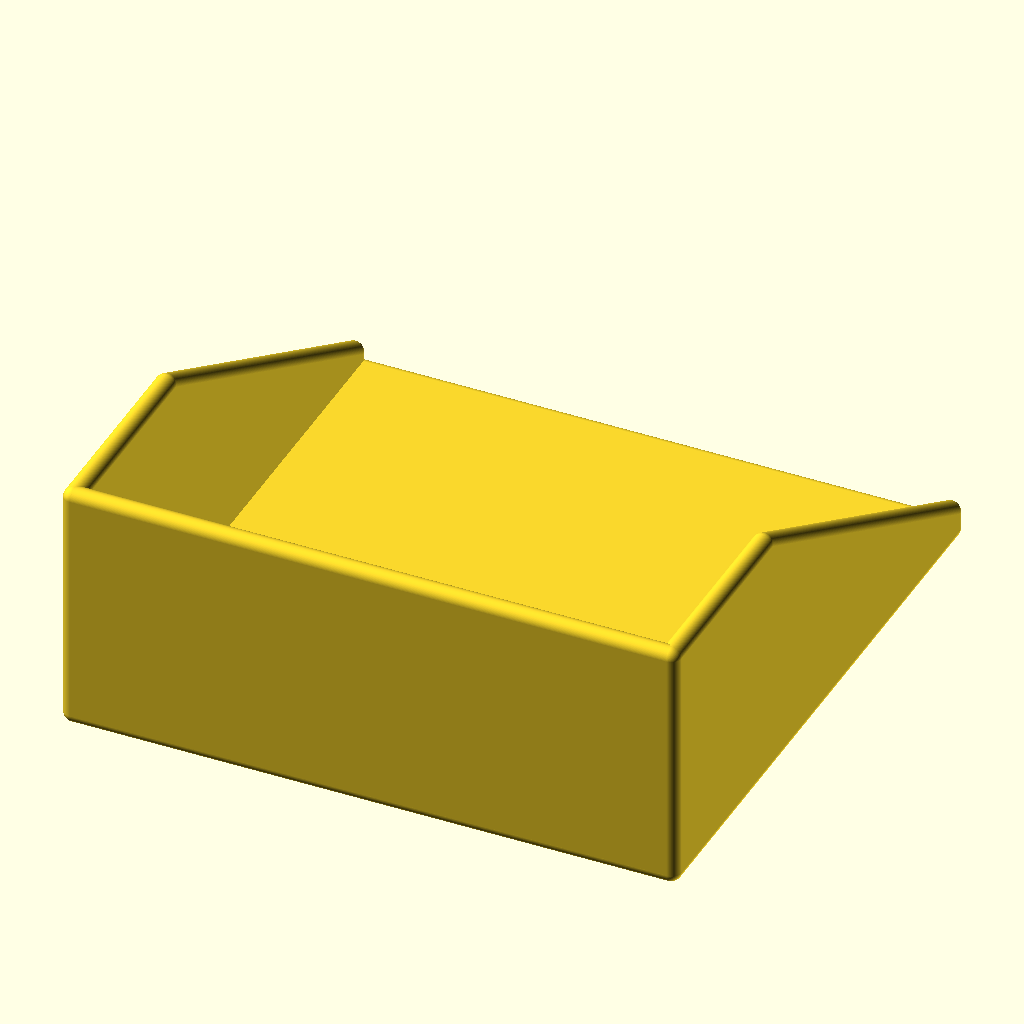
Cell 1 — every parameter at its default value.
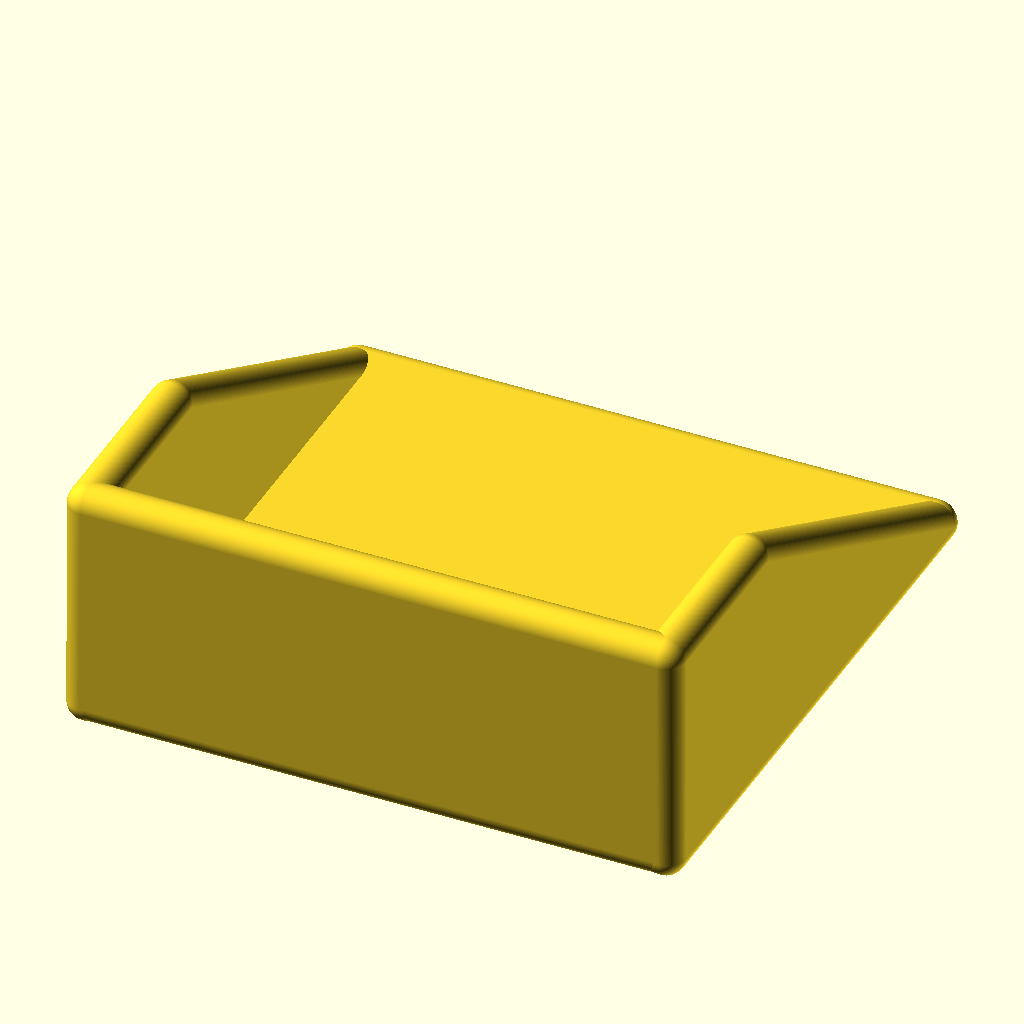
Cell 2: the same model with width = 8.
The same orthographic view direction (rotation 55°, 0°, 25°; colour scheme Cornfield) for every cell, with the view re-fitted per cell, so scale and position can differ between cells.
Source of the model, cat-scoop.scad:
width = 4;
poop_bag_diameter = 35;
handle_diameter = poop_bag_diameter + width * 2;
handle_length = 140;

cap_length = 20;
bag_handle_diameter = 14;

scoop_flange_width = 120;
scoop_flange_height = 50;
scoop_flange_length = 120;

poop_shoot_diameter=80;

module scoop_flange() {
  // this is the actual scoop, with holes to sift sand through
  union() {
    // bottom
    rounded_cube([scoop_flange_width, scoop_flange_length, width], 4);

    // sides
    hull() {
      rounded_cube([width, scoop_flange_length*0.35, scoop_flange_height], 4);
      rounded_cube([width, scoop_flange_length, scoop_flange_height*0.15], 4);
    }
    translate([scoop_flange_width-width, 0, 0]) {
      hull() {
        rounded_cube([width, scoop_flange_length*0.35, scoop_flange_height], 4);
        rounded_cube([width, scoop_flange_length, scoop_flange_height*0.15], 4);
      }
    }

    // back
    translate([0, 0, 0]) {
      rounded_cube([scoop_flange_width, width, scoop_flange_height], 4);
    }
  }
}

module bag_gate() {
  // thread with cap keeps bag attached to bag_gate
  // hull between scoop_flange and bag_gate
}

module handle() {
  transition_length=15;

  difference() {
    union() {
      ScrewThread(handle_diameter, cap_length);

      translate([0, 0, cap_length]) {
        cylinder(h=handle_length-cap_length-transition_length, d=handle_diameter, $fn=180);
      }

      translate([0, 0, handle_length-cap_length-transition_length]) {
        cylinder(h=transition_length, d1=poop_bag_diameter, d2=poop_bag_diameter*1.5, $fn=180);
      }
    }

    translate([0, 0, -width])
      cylinder(h=handle_length-transition_length, d=poop_bag_diameter - 10, $fn=180);
  }
}

module handle_cap(with_hole=false) {
  cap_diameter = handle_diameter + 2;

  difference() {
    ScrewHole(cap_diameter, cap_length)
      cylinder(h=cap_length, d=cap_diameter+width, $fn=10, center=true);

    // bag hole
    if (with_hole) {
      cylinder(h=cap_length, d=bag_handle_diameter, $fn=180, center=true);
    }
  }
}

union() {
  scoop_flange();

  // bag_gate();

  // handle();
  
  // translate([0, -100, 0]) {
  //   handle_cap();
  // }

  // translate([0, 100, 0]) {
  //   handle_cap(true);
  // }
}

// Rounded cube module - works like cube() but with rounded corners
module rounded_cube(size, radius = 1, center = false, fn = 180) {
    // Handle both single value and vector for size (like cube() does)
    dimensions = is_list(size) ? size : [size, size, size];
    x = dimensions[0];
    y = dimensions[1]; 
    z = dimensions[2];
    
    // Clamp radius to not exceed half the smallest dimension
    max_radius = min(x, y, z) / 2;
    actual_radius = min(radius, max_radius);
    
    // Calculate translation offset if center = true
    translate_offset = center ? [-x/2, -y/2, -z/2] : [0, 0, 0];
    
    translate(translate_offset) {
        hull() {
            // Create spheres at each corner of the cube
            // Bottom face corners
            translate([actual_radius, actual_radius, actual_radius])
                sphere(r = actual_radius, $fn = fn);
            translate([x - actual_radius, actual_radius, actual_radius])
                sphere(r = actual_radius, $fn = fn);
            translate([actual_radius, y - actual_radius, actual_radius])
                sphere(r = actual_radius, $fn = fn);
            translate([x - actual_radius, y - actual_radius, actual_radius])
                sphere(r = actual_radius, $fn = fn);
            
            // Top face corners
            translate([actual_radius, actual_radius, z - actual_radius])
                sphere(r = actual_radius, $fn = fn);
            translate([x - actual_radius, actual_radius, z - actual_radius])
                sphere(r = actual_radius, $fn = fn);
            translate([actual_radius, y - actual_radius, z - actual_radius])
                sphere(r = actual_radius, $fn = fn);
            translate([x - actual_radius, y - actual_radius, z - actual_radius])
                sphere(r = actual_radius, $fn = fn);
        }
    }
}

// Rounded cylinder module - works like cylinder() but with rounded edges
module rounded_cylinder(h, r, r1, r2, d, d1, d2, radius = 1, center = false, fn = 180) {
    // Handle radius/diameter parameters (mimicking cylinder() behavior)
    bottom_radius = !is_undef(r1) ? r1 : 
                   !is_undef(d1) ? d1/2 :
                   !is_undef(r) ? r :
                   !is_undef(d) ? d/2 : 10;
    
    top_radius = !is_undef(r2) ? r2 : 
                !is_undef(d2) ? d2/2 :
                !is_undef(r) ? r :
                !is_undef(d) ? d/2 : bottom_radius;
    
    height = !is_undef(h) ? h : 10;
    
    // Clamp rounding radius to not exceed height/2 or smallest cylinder radius
    max_radius = min(height/2, min(bottom_radius, top_radius));
    actual_radius = min(radius, max_radius);
    
    // Calculate translation offset if center = true
    translate_offset = center ? [0, 0, -height/2] : [0, 0, 0];
    
    translate(translate_offset) {
        hull() {
            // Bottom torus (or circle if radius is too small)
            translate([0, 0, actual_radius]) {
                if (bottom_radius > actual_radius) {
                    rotate_extrude()
                        translate([bottom_radius - actual_radius, 0, 0])
                        circle(r = actual_radius, $fn = fn);
                } else {
                    sphere(r = actual_radius, $fn = fn);
                }
            }
            
            // Top torus (or circle if radius is too small)  
            translate([0, 0, height - actual_radius]) {
                if (top_radius > actual_radius) {
                    rotate_extrude()
                        translate([top_radius - actual_radius, 0, 0])
                        circle(r = actual_radius, $fn = fn);
                } else {
                    sphere(r = actual_radius, $fn = fn);
                }
            }
        }
    }
}

// Created 2016-2017 by Ryan A. Colyer.
// This work is released with CC0 into the public domain.
// https://creativecommons.org/publicdomain/zero/1.0/
//
// https://www.thingiverse.com/thing:1686322
//
// v2.1

screw_resolution = 0.2;  // in mm


// Provides standard metric thread pitches.
function ThreadPitch(diameter) =
  (diameter <= 64) ?
    lookup(diameter, [
      [2, 0.4],
      [2.5, 0.45],
      [3, 0.5],
      [4, 0.7],
      [5, 0.8],
      [6, 1.0],
      [7, 1.0],
      [8, 1.25],
      [10, 1.5],
      [12, 1.75],
      [14, 2.0],
      [16, 2.0],
      [18, 2.5],
      [20, 2.5],
      [22, 2.5],
      [24, 3.0],
      [27, 3.0],
      [30, 3.5],
      [33, 3.5],
      [36, 4.0],
      [39, 4.0],
      [42, 4.5],
      [48, 5.0],
      [52, 5.0],
      [56, 5.5],
      [60, 5.5],
      [64, 6.0]
    ]) :
    diameter * 6.0 / 64;


// Provides standard metric hex head widths across the flats.
function HexAcrossFlats(diameter) =
  (diameter <= 64) ?
    lookup(diameter, [
      [2, 4],
      [2.5, 5],
      [3, 5.5],
      [3.5, 6],
      [4, 7],
      [5, 8],
      [6, 10],
      [7, 11],
      [8, 13],
      [10, 16],
      [12, 18],
      [14, 21],
      [16, 24],
      [18, 27],
      [20, 30],
      [22, 34],
      [24, 36],
      [27, 41],
      [30, 46],
      [33, 50],
      [36, 55],
      [39, 60],
      [42, 65],
      [48, 75],
      [52, 80],
      [56, 85],
      [60, 90],
      [64, 95]
    ]) :
    diameter * 95 / 64;

// Provides standard metric hex head widths across the corners.
function HexAcrossCorners(diameter) =
  HexAcrossFlats(diameter) / cos(30);


// Provides standard metric hex (Allen) drive widths across the flats.
function HexDriveAcrossFlats(diameter) =
  (diameter <= 64) ?
    lookup(diameter, [
      [2, 1.5],
      [2.5, 2],
      [3, 2.5],
      [3.5, 3],
      [4, 3],
      [5, 4],
      [6, 5],
      [7, 5],
      [8, 6],
      [10, 8],
      [12, 10],
      [14, 12],
      [16, 14],
      [18, 15],
      [20, 17],
      [22, 18],
      [24, 19],
      [27, 20],
      [30, 22],
      [33, 24],
      [36, 27],
      [39, 30],
      [42, 32],
      [48, 36],
      [52, 36],
      [56, 41],
      [60, 42],
      [64, 46]
    ]) :
    diameter * 46 / 64;

// Provides standard metric hex (Allen) drive widths across the corners.
function HexDriveAcrossCorners(diameter) =
  HexDriveAcrossFlats(diameter) / cos(30);

// Provides metric countersunk hex (Allen) drive widths across the flats.
function CountersunkDriveAcrossFlats(diameter) =
  (diameter <= 14) ?
    HexDriveAcrossFlats(HexDriveAcrossFlats(diameter)) :
    round(0.6*diameter);

// Provides metric countersunk hex (Allen) drive widths across the corners.
function CountersunkDriveAcrossCorners(diameter) =
  CountersunkDriveAcrossFlats(diameter) / cos(30);

// Provides standard metric nut thickness.
function NutThickness(diameter) =
  (diameter <= 64) ?
    lookup(diameter, [
      [2, 1.6],
      [2.5, 2],
      [3, 2.4],
      [3.5, 2.8],
      [4, 3.2],
      [5, 4.7],
      [6, 5.2],
      [7, 6.0],
      [8, 6.8],
      [10, 8.4],
      [12, 10.8],
      [14, 12.8],
      [16, 14.8],
      [18, 15.8],
      [20, 18.0],
      [22, 21.1],
      [24, 21.5],
      [27, 23.8],
      [30, 25.6],
      [33, 28.7],
      [36, 31.0],
      [42, 34],
      [48, 38],
      [56, 45],
      [64, 51]
    ]) :
    diameter * 51 / 64;


// This generates a closed polyhedron from an array of arrays of points,
// with each inner array tracing out one loop outlining the polyhedron.
// pointarrays should contain an array of N arrays each of size P outlining a
// closed manifold.  The points must obey the right-hand rule.  For example,
// looking down, the P points in the inner arrays are counter-clockwise in a
// loop, while the N point arrays increase in height.  Points in each inner
// array do not need to be equal height, but they usually should not meet or
// cross the line segments from the adjacent points in the other arrays.
// (N>=2, P>=3)
// Core triangles:
//   [j][i], [j+1][i], [j+1][(i+1)%P]
//   [j][i], [j+1][(i+1)%P], [j][(i+1)%P]
//   Then triangles are formed in a loop with the middle point of the first
//   and last array.
module ClosePoints(pointarrays) {
  function recurse_avg(arr, n=0, p=[0,0,0]) = (n>=len(arr)) ? p :
    recurse_avg(arr, n+1, p+(arr[n]-p)/(n+1));

  N = len(pointarrays);
  P = len(pointarrays[0]);
  NP = N*P;
  lastarr = pointarrays[N-1];
  midbot = recurse_avg(pointarrays[0]);
  midtop = recurse_avg(pointarrays[N-1]);

  faces_bot = [
    for (i=[0:P-1])
      [0,i+1,1+(i+1)%len(pointarrays[0])]
  ];

  loop_offset = 1;
  bot_len = loop_offset + P;

  faces_loop = [
    for (j=[0:N-2], i=[0:P-1], t=[0:1])
      [loop_offset, loop_offset, loop_offset] + (t==0 ?
      [j*P+i, (j+1)*P+i, (j+1)*P+(i+1)%P] :
      [j*P+i, (j+1)*P+(i+1)%P, j*P+(i+1)%P])
  ];

  top_offset = loop_offset + NP - P;
  midtop_offset = top_offset + P;

  faces_top = [
    for (i=[0:P-1])
      [midtop_offset,top_offset+(i+1)%P,top_offset+i]
  ];

  points = [
    for (i=[-1:NP])
      (i<0) ? midbot :
      ((i==NP) ? midtop :
      pointarrays[floor(i/P)][i%P])
  ];
  faces = concat(faces_bot, faces_loop, faces_top);

  polyhedron(points=points, faces=faces);
}



// This creates a vertical rod at the origin with external threads.  It uses
// metric standards by default.
module ScrewThread(outer_diam, height, pitch=0, tooth_angle=30, tolerance=0.4, tip_height=0, tooth_height=0, tip_min_fract=0) {

  pitch = (pitch==0) ? ThreadPitch(outer_diam) : pitch;
  tooth_height = (tooth_height==0) ? pitch : tooth_height;
  tip_min_fract = (tip_min_fract<0) ? 0 :
    ((tip_min_fract>0.9999) ? 0.9999 : tip_min_fract);

  outer_diam_cor = outer_diam + 0.25*tolerance; // Plastic shrinkage correction
  inner_diam = outer_diam - tooth_height/tan(tooth_angle);
  or = (outer_diam_cor < screw_resolution) ?
    screw_resolution/2 : outer_diam_cor / 2;
  ir = (inner_diam < screw_resolution) ? screw_resolution/2 : inner_diam / 2;
  height = (height < screw_resolution) ? screw_resolution : height;

  steps_per_loop_try = ceil(2*3.14159265359*or / screw_resolution);
  steps_per_loop = (steps_per_loop_try < 4) ? 4 : steps_per_loop_try;
  hs_ext = 3;
  hsteps = ceil(3 * height / pitch) + 2*hs_ext;

  extent = or - ir;

  tip_start = height-tip_height;
  tip_height_sc = tip_height / (1-tip_min_fract);

  tip_height_ir = (tip_height_sc > tooth_height/2) ?
    tip_height_sc - tooth_height/2 : tip_height_sc;

  tip_height_w = (tip_height_sc > tooth_height) ? tooth_height : tip_height_sc;
  tip_wstart = height + tip_height_sc - tip_height - tip_height_w;


  function tooth_width(a, h, pitch, tooth_height, extent) =
    let(
      ang_full = h*360.0/pitch-a,
      ang_pn = atan2(sin(ang_full), cos(ang_full)),
      ang = ang_pn < 0 ? ang_pn+360 : ang_pn,
      frac = ang/360,
      tfrac_half = tooth_height / (2*pitch),
      tfrac_cut = 2*tfrac_half
    )
    (frac > tfrac_cut) ? 0 : (
      (frac <= tfrac_half) ?
        ((frac / tfrac_half) * extent) :
        ((1 - (frac - tfrac_half)/tfrac_half) * extent)
    );


  pointarrays = [
    for (hs=[0:hsteps])
      [
        for (s=[0:steps_per_loop-1])
          let(
            ang_full = s*360.0/steps_per_loop,
            ang_pn = atan2(sin(ang_full), cos(ang_full)),
            ang = ang_pn < 0 ? ang_pn+360 : ang_pn,

            h_fudge = pitch*0.001,

            h_mod =
              (hs%3 == 2) ?
                ((s == steps_per_loop-1) ? tooth_height - h_fudge : (
                 (s == steps_per_loop-2) ? tooth_height/2 : 0)) : (
              (hs%3 == 0) ?
                ((s == steps_per_loop-1) ? pitch-tooth_height/2 : (
                 (s == steps_per_loop-2) ? pitch-tooth_height + h_fudge : 0)) :
                ((s == steps_per_loop-1) ? pitch-tooth_height/2 + h_fudge : (
                 (s == steps_per_loop-2) ? tooth_height/2 : 0))
              ),

            h_level =
              (hs%3 == 2) ? tooth_height - h_fudge : (
              (hs%3 == 0) ? 0 : tooth_height/2),

            h_ub = floor((hs-hs_ext)/3) * pitch
              + h_level + ang*pitch/360.0 - h_mod,
            h_max = height - (hsteps-hs) * h_fudge,
            h_min = hs * h_fudge,
            h = (h_ub < h_min) ? h_min : ((h_ub > h_max) ? h_max : h_ub),

            ht = h - tip_start,
            hf_ir = ht/tip_height_ir,
            ht_w = h - tip_wstart,
            hf_w_t = ht_w/tip_height_w,
            hf_w = (hf_w_t < 0) ? 0 : ((hf_w_t > 1) ? 1 : hf_w_t),

            ext_tip = (h <= tip_wstart) ? extent : (1-hf_w) * extent,
            wnormal = tooth_width(ang, h, pitch, tooth_height, ext_tip),
            w = (h <= tip_wstart) ? wnormal :
              (1-hf_w) * wnormal +
              hf_w * (0.1*screw_resolution + (wnormal * wnormal * wnormal /
                (ext_tip*ext_tip+0.1*screw_resolution))),
            r = (ht <= 0) ? ir + w :
              ( (ht < tip_height_ir ? ((2/(1+(hf_ir*hf_ir))-1) * ir) : 0) + w)
          )
          [r*cos(ang), r*sin(ang), h]
      ]
  ];


  ClosePoints(pointarrays);
}


// This creates a vertical rod at the origin with external auger-style
// threads.
module AugerThread(outer_diam, inner_diam, height, pitch, tooth_angle=30, tolerance=0.4, tip_height=0, tip_min_fract=0) {
  tooth_height = tan(tooth_angle)*(outer_diam-inner_diam);
  ScrewThread(outer_diam, height, pitch, tooth_angle, tolerance, tip_height,
    tooth_height, tip_min_fract);
}


// This creates a threaded hole in its children using metric standards by
// default.
module ScrewHole(outer_diam, height, position=[0,0,0], rotation=[0,0,0], pitch=0, tooth_angle=30, tolerance=0.4, tooth_height=0) {
  extra_height = 0.001 * height;

  difference() {
    children();
    translate(position)
      rotate(rotation)
      translate([0, 0, -extra_height/2])
      ScrewThread(1.01*outer_diam + 1.25*tolerance, height + extra_height,
        pitch, tooth_angle, tolerance, tooth_height=tooth_height);
  }
}


// This creates an auger-style threaded hole in its children.
module AugerHole(outer_diam, inner_diam, height, pitch, position=[0,0,0], rotation=[0,0,0], tooth_angle=30, tolerance=0.4) {
  tooth_height = tan(tooth_angle)*(outer_diam-inner_diam);
  ScrewHole(outer_diam, height, position, rotation, pitch, tooth_angle,
    tolerance, tooth_height=tooth_height) children();
}


// This inserts a ClearanceHole in its children.
// The rotation vector is applied first, then the position translation,
// starting from a position upward from the z-axis at z=0.
module ClearanceHole(diameter, height, position=[0,0,0], rotation=[0,0,0], tolerance=0.4) {
  extra_height = 0.001 * height;

  difference() {
    children();
    translate(position)
      rotate(rotation)
      translate([0, 0, -extra_height/2])
      cylinder(h=height + extra_height, r=(diameter/2+tolerance));
  }
}


// This inserts a ClearanceHole with a recessed bolt hole in its children.
// The rotation vector is applied first, then the position translation,
// starting from a position upward from the z-axis at z=0.  The default
// recessed parameters fit a standard metric bolt.
module RecessedClearanceHole(diameter, height, position=[0,0,0], rotation=[0,0,0], recessed_diam=-1, recessed_height=-1, tolerance=0.4) {
  recessed_diam = (recessed_diam < 0) ?
    HexAcrossCorners(diameter) : recessed_diam;
  recessed_height = (recessed_height < 0) ? diameter : recessed_height;
  extra_height = 0.001 * height;

  difference() {
    children();
    translate(position)
      rotate(rotation)
      translate([0, 0, -extra_height/2])
      cylinder(h=height + extra_height, r=(diameter/2+tolerance));
    translate(position)
      rotate(rotation)
      translate([0, 0, -extra_height/2])
      cylinder(h=recessed_height + extra_height/2,
        r=(recessed_diam/2+tolerance));
  }
}


// This inserts a countersunk ClearanceHole in its children.
// The rotation vector is applied first, then the position translation,
// starting from a position upward from the z-axis at z=0.
// The countersunk side is on the bottom by default.
module CountersunkClearanceHole(diameter, height, position=[0,0,0], rotation=[0,0,0], sinkdiam=0, sinkangle=45, tolerance=0.4) {
  extra_height = 0.001 * height;
  sinkdiam = (sinkdiam==0) ? 2*diameter : sinkdiam;
  sinkheight = ((sinkdiam-diameter)/2)/tan(sinkangle);

  difference() {
    children();
    translate(position)
      rotate(rotation)
      translate([0, 0, -extra_height/2])
      union() {
        cylinder(h=height + extra_height, r=(diameter/2+tolerance));
        cylinder(h=sinkheight + extra_height, r1=(sinkdiam/2+tolerance), r2=(diameter/2+tolerance), $fn=24*diameter);
      }
  }
}


// This inserts a Phillips tip shaped hole into its children.
// The rotation vector is applied first, then the position translation,
// starting from a position upward from the z-axis at z=0.
module PhillipsTip(width=7, thickness=0, straightdepth=0, position=[0,0,0], rotation=[0,0,0]) {
  thickness = (thickness <= 0) ? width*2.5/7 : thickness;
  straightdepth = (straightdepth <= 0) ? width*3.5/7 : straightdepth;
  angledepth = (width-thickness)/2;
  height = straightdepth + angledepth;
  extra_height = 0.001 * height;

  difference() {
    children();
    translate(position)
      rotate(rotation)
      union() {
        hull() {
          translate([-width/2, -thickness/2, -extra_height/2])
            cube([width, thickness, straightdepth+extra_height]);
          translate([-thickness/2, -thickness/2, height-extra_height])
            cube([thickness, thickness, extra_height]);
        }
        hull() {
          translate([-thickness/2, -width/2, -extra_height/2])
            cube([thickness, width, straightdepth+extra_height]);
          translate([-thickness/2, -thickness/2, height-extra_height])
            cube([thickness, thickness, extra_height]);
        }
      }
  }
}



// Create a standard sized metric bolt with hex head and hex key.
module MetricBolt(diameter, length, tolerance=0.4) {
  drive_tolerance = pow(3*tolerance/HexDriveAcrossCorners(diameter),2)
    + 0.75*tolerance;

  difference() {
    cylinder(h=diameter, r=(HexAcrossCorners(diameter)/2-0.5*tolerance), $fn=6);
    cylinder(h=diameter,
      r=(HexDriveAcrossCorners(diameter)+drive_tolerance)/2, $fn=6,
      center=true);
  }
  translate([0,0,diameter-0.01])
    ScrewThread(diameter, length+0.01, tolerance=tolerance,
      tip_height=ThreadPitch(diameter), tip_min_fract=0.75);
}


// Create a standard sized metric countersunk (flat) bolt with hex key drive.
// In compliance with convention, the length for this includes the head.
module MetricCountersunkBolt(diameter, length, tolerance=0.4) {
  drive_tolerance = pow(3*tolerance/CountersunkDriveAcrossCorners(diameter),2)
    + 0.75*tolerance;

  difference() {
    cylinder(h=diameter/2, r1=diameter, r2=diameter/2, $fn=24*diameter);
    cylinder(h=0.8*diameter,
      r=(CountersunkDriveAcrossCorners(diameter)+drive_tolerance)/2, $fn=6,
      center=true);
  }
  translate([0,0,diameter/2-0.01])
    ScrewThread(diameter, length-diameter/2+0.01, tolerance=tolerance,
      tip_height=ThreadPitch(diameter), tip_min_fract=0.75);
}


// Create a standard sized metric countersunk (flat) bolt with hex key drive.
// In compliance with convention, the length for this includes the head.
module MetricWoodScrew(diameter, length, tolerance=0.4) {
  drive_tolerance = pow(3*tolerance/CountersunkDriveAcrossCorners(diameter),2)
    + 0.75*tolerance;

  PhillipsTip(diameter-2)
    union() {
      cylinder(h=diameter/2, r1=diameter, r2=diameter/2, $fn=24*diameter);

      translate([0,0,diameter/2-0.01])
        ScrewThread(diameter, length-diameter/2+0.01, tolerance=tolerance,
          tip_height=diameter);
    }
}


// Create a standard sized metric hex nut.
module MetricNut(diameter, thickness=0, tolerance=0.4) {
  thickness = (thickness==0) ? NutThickness(diameter) : thickness;
  ScrewHole(diameter, thickness, tolerance=tolerance)
    cylinder(h=thickness, r=HexAcrossCorners(diameter)/2-0.5*tolerance, $fn=6);
}


// Create a convenient washer size for a metric nominal thread diameter.
module MetricWasher(diameter) {
  difference() {
    cylinder(h=diameter/5, r=1.15*diameter, $fn=24*diameter);
    cylinder(h=2*diameter, r=0.575*diameter, $fn=12*diameter, center=true);
  }
}


// Solid rod on the bottom, external threads on the top.
module RodStart(diameter, height, thread_len=0, thread_diam=0, thread_pitch=0) {
  // A reasonable default.
  thread_diam = (thread_diam==0) ? 0.75*diameter : thread_diam;
  thread_len = (thread_len==0) ? 0.5*diameter : thread_len;
  thread_pitch = (thread_pitch==0) ? ThreadPitch(thread_diam) : thread_pitch;

  cylinder(r=diameter/2, h=height, $fn=24*diameter);

  translate([0, 0, height])
    ScrewThread(thread_diam, thread_len, thread_pitch,
      tip_height=thread_pitch, tip_min_fract=0.75);
}


// Solid rod on the bottom, internal threads on the top.
// Flips around x-axis after printing to pair with RodStart.
module RodEnd(diameter, height, thread_len=0, thread_diam=0, thread_pitch=0) {
  // A reasonable default.
  thread_diam = (thread_diam==0) ? 0.75*diameter : thread_diam;
  thread_len = (thread_len==0) ? 0.5*diameter : thread_len;
  thread_pitch = (thread_pitch==0) ? ThreadPitch(thread_diam) : thread_pitch;

  ScrewHole(thread_diam, thread_len, [0, 0, height], [180,0,0], thread_pitch)
    cylinder(r=diameter/2, h=height, $fn=24*diameter);
}


// Internal threads on the bottom, external threads on the top.
module RodExtender(diameter, height, thread_len=0, thread_diam=0, thread_pitch=0) {
  // A reasonable default.
  thread_diam = (thread_diam==0) ? 0.75*diameter : thread_diam;
  thread_len = (thread_len==0) ? 0.5*diameter : thread_len;
  thread_pitch = (thread_pitch==0) ? ThreadPitch(thread_diam) : thread_pitch;

  max_bridge = height - thread_len;
  // Use 60 degree slope if it will fit.
  bridge_height = ((thread_diam/4) < max_bridge) ? thread_diam/4 : max_bridge;

  difference() {
    union() {
      ScrewHole(thread_diam, thread_len, pitch=thread_pitch)
        cylinder(r=diameter/2, h=height, $fn=24*diameter);

      translate([0,0,height])
        ScrewThread(thread_diam, thread_len, pitch=thread_pitch,
          tip_height=thread_pitch, tip_min_fract=0.75);
    }
    // Carve out a small conical area as a bridge.
    translate([0,0,thread_len])
      cylinder(h=bridge_height, r1=thread_diam/2, r2=0.1);
  }
}


// Produces a matching set of metric bolts, nuts, and washers.
module MetricBoltSet(diameter, length, quantity=1) {
  for (i=[0:quantity-1]) {
    translate([0, i*4*diameter, 0]) MetricBolt(diameter, length);
    translate([4*diameter, i*4*diameter, 0]) MetricNut(diameter);
    translate([8*diameter, i*4*diameter, 0]) MetricWasher(diameter);
  }
}
Parameter table extracted from the source (name, type, default, range or options):
width: number, default 4
poop_bag_diameter: number, default 35
handle_length: number, default 140
cap_length: number, default 20
bag_handle_diameter: number, default 14
scoop_flange_width: number, default 120
scoop_flange_height: number, default 50
scoop_flange_length: number, default 120
poop_shoot_diameter: number, default 80
